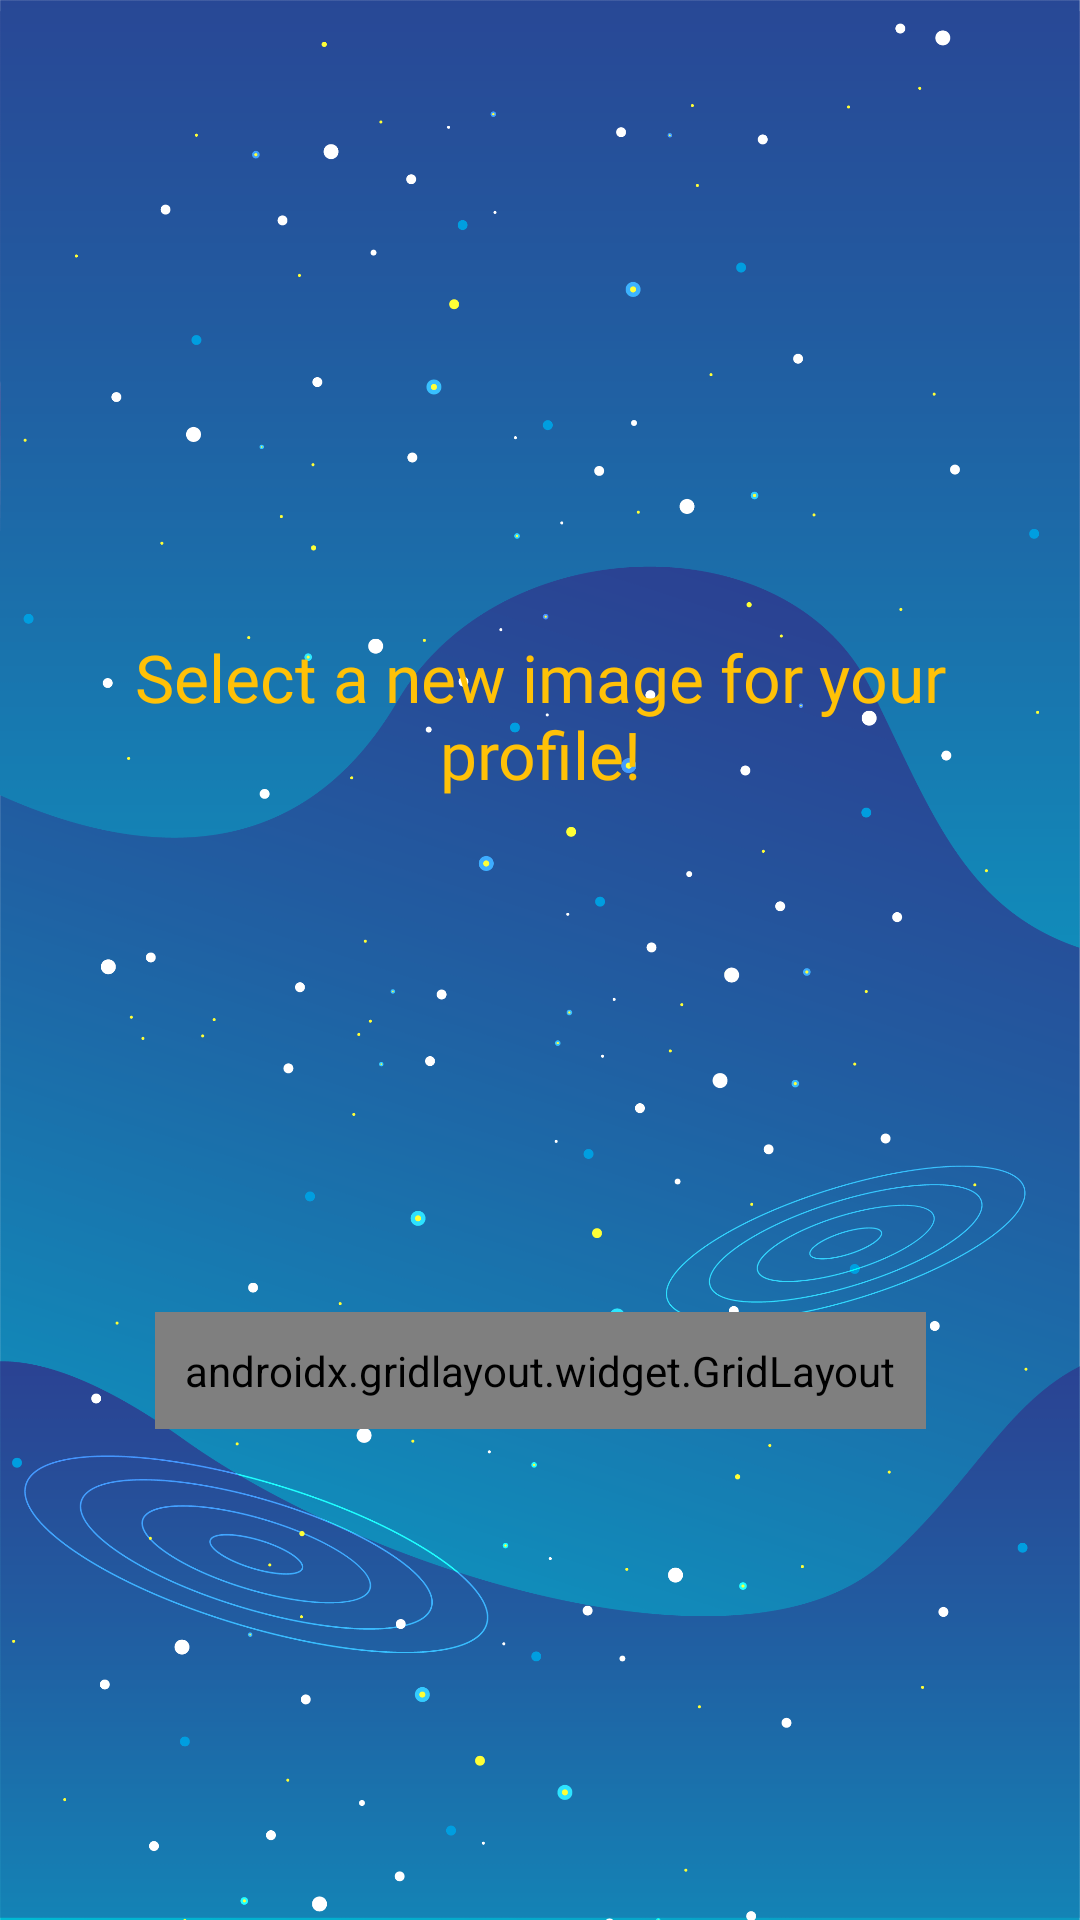

The Android layout XML behind this screen, and the referenced resources:
<!-- AndroidManifest.xml: application theme Theme.DIDKidBalanceApplication -->
<!-- res/layout/fragment_change_picture.xml -->
<?xml version="1.0" encoding="utf-8"?>
<layout xmlns:android="http://schemas.android.com/apk/res/android"
    xmlns:app="http://schemas.android.com/apk/res-auto"
    xmlns:tools="http://schemas.android.com/tools">

    <androidx.constraintlayout.widget.ConstraintLayout
        android:id="@+id/frameLayout8"
        android:layout_width="match_parent"
        android:layout_height="match_parent"
        android:background="@drawable/background"
        tools:context=".ChangePictureFragment">

        


        <TextView
            android:id="@+id/textView"
            style="@style/FormInfo"
            android:textSize="22sp"
            android:background="@drawable/roundstyle"
            android:padding="8dp"
            android:text="@string/new_img_b_intro"
            android:textAlignment="center"
            app:layout_constraintBottom_toBottomOf="parent"
            app:layout_constraintEnd_toEndOf="parent"
            app:layout_constraintStart_toStartOf="parent"
            app:layout_constraintTop_toTopOf="@+id/Guideline"
            app:layout_constraintVertical_bias="0.061"
            app:layout_constraintWidth_percent="0.8" />

        <androidx.gridlayout.widget.GridLayout
            android:id="@+id/gridLayout"
            android:layout_width="wrap_content"
            android:layout_height="wrap_content"
            android:background="@drawable/roundstyle"
            app:layout_constraintBottom_toBottomOf="parent"
            app:layout_constraintEnd_toEndOf="parent"
            app:layout_constraintHorizontal_bias="0.5"
            app:layout_constraintStart_toStartOf="parent"
            app:layout_constraintTop_toBottomOf="@+id/textView"
            android:padding="10dp">

            <ImageView
                android:id="@+id/changeProf"
                android:layout_width="100dp"
                android:layout_height="100dp"
                android:layout_margin="4dp"
                app:srcCompat="@drawable/ic_b_half_moon" />

            <ImageView
                android:id="@+id/op2"
                android:layout_width="100dp"
                android:layout_height="100dp"
                android:layout_margin="4dp"

                app:layout_column="1"
                app:layout_row="0"
                app:srcCompat="@drawable/ic_b_planet_earth" />

            <ImageView
                android:id="@+id/op3"
                android:layout_width="100dp"
                android:layout_height="100dp"
                android:layout_margin="4dp"

                app:srcCompat="@drawable/ic_b_ufo" />

            <ImageView
                android:id="@+id/op4"
                android:layout_width="100dp"
                android:layout_height="100dp"
                android:layout_margin="4dp"

                app:layout_column="0"
                app:layout_row="1"
                app:srcCompat="@drawable/ic_f" />

            <ImageView
                android:id="@+id/op5"
                android:layout_width="100dp"
                android:layout_height="100dp"
                android:layout_margin="4dp"

                app:layout_column="1"
                app:layout_row="1"
                app:srcCompat="@drawable/ic_b_monkey" />

            <ImageView
                android:id="@+id/op6"
                android:layout_width="100dp"
                android:layout_height="100dp"
                android:layout_margin="4dp"

                app:layout_column="2"
                app:layout_row="1"
                app:srcCompat="@drawable/ic_m" />

            <ImageView
                android:id="@+id/op7"
                android:layout_width="100dp"
                android:layout_height="100dp"
                android:layout_margin="4dp"

                app:layout_column="0"
                app:layout_row="2"
                app:srcCompat="@drawable/ic_b_satellite" />

            <ImageView
                android:id="@+id/op8"
                android:layout_width="100dp"
                android:layout_height="100dp"
                android:layout_margin="4dp"

                app:layout_column="1"
                app:layout_row="2"
                app:srcCompat="@drawable/ic_b_telescope" />

            <ImageView
                android:id="@+id/op9"
                android:layout_width="100dp"
                android:layout_height="100dp"
                android:layout_margin="4dp"

                app:layout_column="2"
                app:layout_row="2"
                app:srcCompat="@drawable/ic_b_rocket" />

        </androidx.gridlayout.widget.GridLayout>

        <androidx.constraintlayout.widget.Guideline
            android:id="@+id/Guideline"
            android:layout_width="wrap_content"
            android:layout_height="wrap_content"
            android:orientation="horizontal"
            app:layout_constraintGuide_percent="0.28" />

    </androidx.constraintlayout.widget.ConstraintLayout>
</layout>
<!-- resources referenced by this layout -->
<resources>
  <!-- drawable background: png bitmap (drawable-v24, 329200 bytes) -->
  <!-- drawable ic_b_monkey: vector/xml drawable (drawable, 10198 chars, omitted) -->
  <!-- drawable ic_b_planet_earth: vector/xml drawable (drawable, 10178 chars, omitted) -->
  <!-- drawable ic_b_rocket: vector/xml drawable (drawable, 4275 chars, omitted) -->
  <!-- drawable ic_b_satellite: vector/xml drawable (drawable, 5768 chars, omitted) -->
  <!-- drawable ic_b_telescope: vector/xml drawable (drawable, 8882 chars, omitted) -->
  <!-- drawable ic_b_ufo: vector/xml drawable (drawable, 10836 chars, omitted) -->
  <!-- drawable ic_f: vector/xml drawable (drawable, 11185 chars, omitted) -->
  <!-- drawable ic_m: vector/xml drawable (drawable, 10880 chars, omitted) -->
  <string name="new_img_b_intro">Select a new image for your profile!</string>
  <style name="FormInfo"> //usato per le introduzioni ai campi del form
          <item name="android:fontFamily">@font/roboto</item>
          <item name="android:textColor"> @color/primary_color</item>
          <item name="android:textSize">20sp</item>
          <item name="android:layout_width">0dp</item>
          <item name="android:layout_height">wrap_content</item>
          <item name="android:layout_marginStart">20dp</item>
          <item name="android:layout_marginEnd">20dp</item>
      </style>
  <style name="Theme.DIDKidBalanceApplication" parent="Theme.MaterialComponents.Light.NoActionBar">
          
          <item name="colorPrimary">@color/primary_color</item>
          <item name="colorPrimaryVariant">@color/dark_primary_color</item>
          <item name="colorOnPrimary">@color/white</item>
          
          <item name="colorSecondary">@color/accent_color</item>
          <item name="colorSecondaryVariant">@color/accent_color</item>
          <item name="colorOnSecondary">@color/black</item>
          
          <item name="android:statusBarColor" tools:targetApi="l">?attr/colorPrimaryVariant</item>
          <item name="android:spotShadowAlpha">0.6</item>
          
      </style>
  <color name="primary_color">#FFC107</color>
  <color name="dark_primary_color">#FFA000</color>
  <color name="white">#FEFEFE</color>
  <color name="accent_color">#00BCD4</color>
  <color name="black">#FF000000</color>
</resources>
